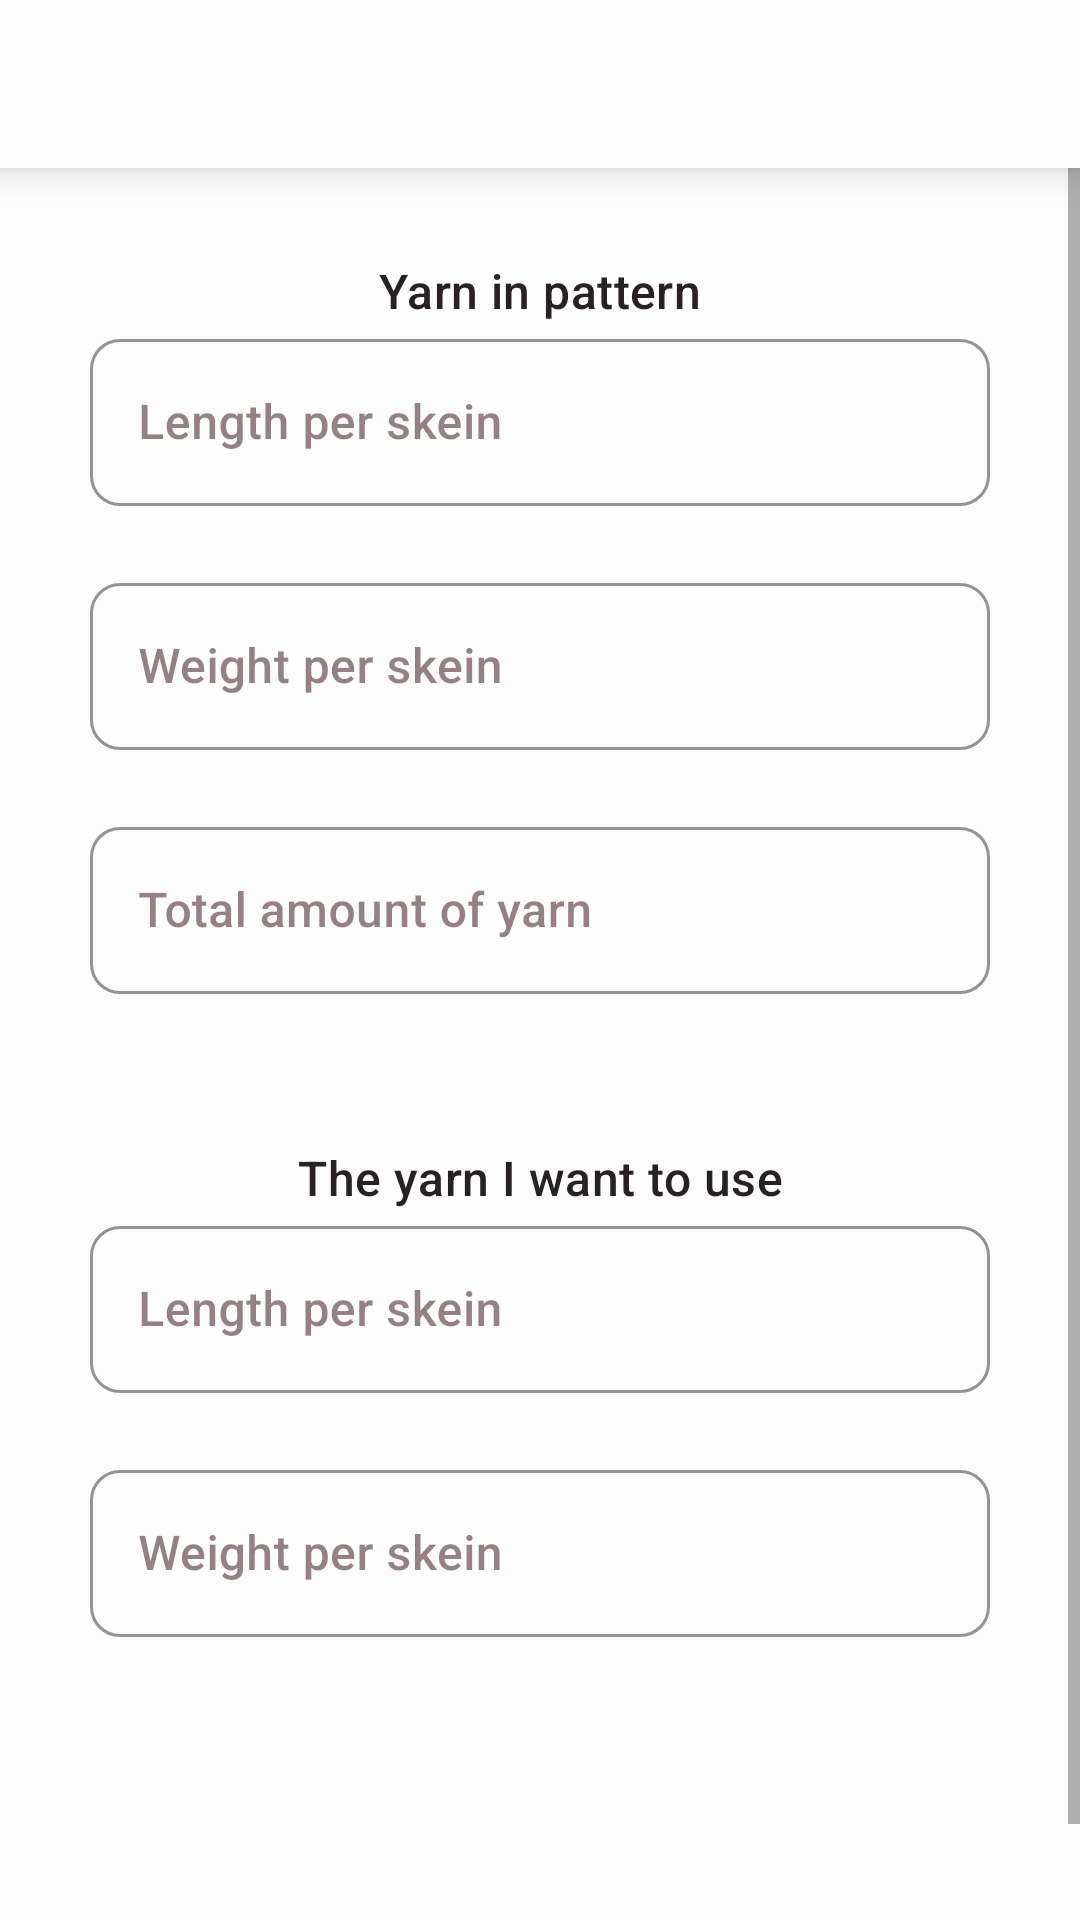

The Android layout XML behind this screen, and the referenced resources:
<!-- AndroidManifest.xml: application theme AppTheme -->
<!-- res/layout/fragment_tools_calculate_yarn_amount.xml -->
<?xml version="1.0" encoding="utf-8"?>
<LinearLayout xmlns:android="http://schemas.android.com/apk/res/android"
    xmlns:app="http://schemas.android.com/apk/res-auto"
    xmlns:tools="http://schemas.android.com/tools"
    android:layout_width="match_parent"
    android:layout_height="fill_parent"
    android:orientation="vertical"
    tools:context=".fragments.ToolsCalculateYarnAmountFragment">

    <include
        android:id="@+id/action_bar"
        layout="@layout/actionbar" />

    <ScrollView
        android:layout_width="match_parent"
        android:layout_height="match_parent">

        <LinearLayout
            android:layout_width="match_parent"
            android:layout_height="wrap_content"
            android:layout_margin="30dp"
            android:orientation="vertical">

            <TextView
                style="@style/TextAppearance.App.Subtitle1"
                android:layout_width="match_parent"
                android:layout_height="wrap_content"
                android:gravity="center"
                android:text="@string/yarn_in_pattern" />

            <com.google.android.material.textfield.TextInputLayout
                android:id="@+id/tools_calculation_layout_pattern_skein_length"
                android:layout_width="match_parent"
                android:layout_height="wrap_content"
                android:hint="@string/len_pr_skein"
                app:errorEnabled="true"
                app:suffixText="@string/meters">

                <com.google.android.material.textfield.TextInputEditText
                    android:id="@+id/tools_calculation_edit_pattern_yarn_length"
                    android:layout_width="match_parent"
                    android:layout_height="wrap_content"
                    android:inputType="number"
                    android:maxLength="4" />
            </com.google.android.material.textfield.TextInputLayout>

            <com.google.android.material.textfield.TextInputLayout
                android:id="@+id/tools_calculation_layout_pattern_skein_weight"
                android:layout_width="match_parent"
                android:layout_height="wrap_content"
                android:hint="@string/weight_pr_skein"
                app:errorEnabled="true"
                app:suffixText="@string/grams">

                <com.google.android.material.textfield.TextInputEditText
                    android:id="@+id/tools_calculation_edit_pattern_skein_weight"
                    android:layout_width="match_parent"
                    android:layout_height="wrap_content"
                    android:inputType="number"
                    android:maxLength="4" />
            </com.google.android.material.textfield.TextInputLayout>

            <com.google.android.material.textfield.TextInputLayout
                android:id="@+id/tools_calculation_layout_pattern_skein_amount"
                android:layout_width="match_parent"
                android:layout_height="wrap_content"
                android:hint="@string/total_grams"
                app:errorEnabled="true"
                app:suffixText="@string/grams">

                <com.google.android.material.textfield.TextInputEditText
                    android:id="@+id/tools_calculation_edit_pattern_yarn_amount"
                    android:layout_width="match_parent"
                    android:layout_height="wrap_content"
                    android:inputType="number"
                    android:maxLength="4" />
            </com.google.android.material.textfield.TextInputLayout>

            <TextView
                style="@style/TextAppearance.App.Subtitle1"
                android:layout_width="match_parent"
                android:layout_height="wrap_content"
                android:layout_marginTop="30dp"
                android:gravity="center"
                android:text="@string/yarn_i_use" />

            <com.google.android.material.textfield.TextInputLayout
                android:id="@+id/tools_calculation_layout_my_skein_length"
                android:layout_width="match_parent"
                android:layout_height="wrap_content"
                android:hint="@string/len_pr_skein"
                app:errorEnabled="true"
                app:suffixText="@string/meters">

                <com.google.android.material.textfield.TextInputEditText
                    android:id="@+id/tools_calculation_edit_my_skein_length"
                    android:layout_width="match_parent"
                    android:layout_height="wrap_content"
                    android:inputType="number"
                    android:maxLength="4" />
            </com.google.android.material.textfield.TextInputLayout>

            <com.google.android.material.textfield.TextInputLayout
                android:id="@+id/tools_calculation_layout_my_skein_weight"
                android:layout_width="match_parent"
                android:layout_height="wrap_content"
                android:hint="@string/weight_pr_skein"
                app:errorEnabled="true"
                app:suffixText="@string/grams">

                <com.google.android.material.textfield.TextInputEditText
                    android:id="@+id/tools_calculation_edit_my_skein_weight"
                    android:layout_width="match_parent"
                    android:layout_height="wrap_content"
                    android:inputType="number"
                    android:maxLength="4" />
            </com.google.android.material.textfield.TextInputLayout>

            <Button
                android:id="@+id/tools_calculation_btn_calculate"
                style="@style/Widget.App.Button.Primary"
                android:layout_width="match_parent"
                android:layout_height="wrap_content"
                android:layout_marginTop="30dp"
                android:layout_marginBottom="30dp"
                android:text="@string/calculate" />

            <TextView
                android:id="@+id/tools_calculation_view_result"
                android:layout_width="match_parent"
                android:layout_height="wrap_content"
                android:layout_marginTop="30dp"
                android:layout_marginBottom="30dp"
                android:gravity="center"
                android:text="@string/calculation_result"
                android:visibility="gone" />

            <Button
                android:id="@+id/tools_calculation_btn_new_calculation"
                style="@style/Widget.App.Button.Primary"
                android:layout_width="match_parent"
                android:layout_height="wrap_content"
                android:layout_marginTop="30dp"
                android:layout_marginBottom="30dp"
                android:text="@string/new_cal"
                android:visibility="gone" />
        </LinearLayout>
    </ScrollView>
</LinearLayout>
<!-- res/layout/actionbar.xml (included above) -->
<?xml version="1.0" encoding="utf-8"?>
<androidx.appcompat.widget.Toolbar xmlns:android="http://schemas.android.com/apk/res/android"
    xmlns:app="http://schemas.android.com/apk/res-auto"
    android:layout_width="match_parent"
    android:layout_height="wrap_content"
    android:backgroundTint="@color/secondary_color_50"
    android:elevation="8dp">

    <TextView
        android:id="@+id/actionbar_title"
        style="@style/TextAppearance.App.Subtitle1"
        android:layout_width="wrap_content"
        android:layout_height="wrap_content"
        android:layout_gravity="center" />

    <Button
        android:id="@+id/actionbar_save"
        style="@style/Widget.App.Button.Primary"
        android:layout_width="wrap_content"
        android:layout_height="match_parent"
        android:layout_gravity="end"
        android:layout_marginEnd="10dp"
        android:text="@string/save"
        android:visibility="gone" />

    <Button
        android:id="@+id/actionbar_add"
        style="@style/Widget.App.Button.Secondary"
        android:layout_width="wrap_content"
        android:layout_height="match_parent"
        android:layout_gravity="end"
        android:layout_marginEnd="10dp"
        android:text="@string/add"
        android:visibility="gone" />

    <Button
        android:id="@+id/actionbar_edit"
        style="@style/Widget.App.Button.OutlinedButton"
        android:layout_width="wrap_content"
        android:layout_height="match_parent"
        android:layout_gravity="end"
        android:layout_marginEnd="10dp"
        android:text="@string/edit"
        android:visibility="gone" />

</androidx.appcompat.widget.Toolbar>
<!-- resources referenced by this layout -->
<resources>
  <color name="secondary_color_50">#fdfcfc</color>
  <string name="add">Add</string>
  <string name="calculate">Calculate</string>
  <string name="calculation_result">You need <b>%s</b> yarn balls of your yarn</string>
  <string name="edit">Edit</string>
  <string name="grams">grams</string>
  <string name="len_pr_skein">Length per skein</string>
  <string name="meters">meters</string>
  <string name="new_cal">New calculation</string>
  <string name="save">Save</string>
  <string name="total_grams">Total amount of yarn</string>
  <string name="weight_pr_skein">Weight per skein</string>
  <string name="yarn_i_use">The yarn I want to use</string>
  <string name="yarn_in_pattern">Yarn in pattern</string>
  <color name="secondary_color_900">#282121</color>
  <style name="TextAppearance.App.Button" parent="TextAppearance.MaterialComponents.Button">
          <item name="android:textSize">14sp</item>
          <item name="android:textColor">@color/primary_color_900</item>
          <item name="android:spacing">1.25dp</item>
      </style>
  <color name="primary_color_500">#905d5d</color>
  <color name="primary_color_200">#cdafae</color>
  <color name="primary_color_900">#502f34</color>
  <color name="secondary_color_100">#fdf3f3</color>
  <color name="secondary_color_700">#696161</color>
  <color name="error">#b00020</color>
  <color name="secondary_color_600">#7d7575</color>
  <style name="ShapeAppearance.App.SmallComponent" parent="ShapeAppearance.MaterialComponents.SmallComponent">
          <item name="cornerFamily">rounded</item>
          <item name="cornerSize">10dp</item>
      </style>
  <style name="ShapeAppearance.App.MediumComponent" parent="ShapeAppearance.MaterialComponents.MediumComponent">
          <item name="cornerFamily">rounded</item>
          <item name="cornerSize">10dp</item>
      </style>
  <style name="Widget.App.Button.TextButton" parent="Widget.MaterialComponents.Button.TextButton">
          <item name="android:textColor">@color/primary_color_900</item>
          <item name="android:textAllCaps">false</item>
          <item name="android:textSize">12sp</item>
      </style>
  <style name="AppCard" parent="Widget.MaterialComponents.CardView">
          <item name="cardElevation">8dp</item>
          <item name="cardPreventCornerOverlap">true</item>
      </style>
  <style name="AppBottomNavigation" parent="Widget.MaterialComponents.BottomNavigationView.Colored">
          <item name="backgroundTint">@color/secondary_color_50</item>
          <item name="itemTextColor">@color/primary_color_900</item>
          <item name="itemIconTint">@color/primary_color_900</item>
      </style>
  <style name="Widget.App.Toolbar" parent="Widget.MaterialComponents.Toolbar.Primary">
          <item name="titleTextAppearance">@style/TextAppearance.App.Headline3</item>
      </style>
  <style name="Widget.App.MaterialDivider" parent="Widget.MaterialComponents.MaterialDivider" />
  <style name="Widget.App.Chip" parent="Widget.MaterialComponents.Chip.Choice">
          <item name="chipBackgroundColor">@drawable/background_chip</item>
          <item name="android:textColor">@drawable/text_chip</item>
          <item name="checkedIconVisible">false</item>
      </style>
  <color name="primary_color_700">#714849</color>
  <color name="secondary_color_800">#494242</color>
  <color name="primary_color_800">#613c40</color>
  <color name="primary_color_300">#b58f8e</color>
  <!-- drawable text_chip (drawable) -->
  <?xml version="1.0" encoding="utf-8"?>
  <selector xmlns:android="http://schemas.android.com/apk/res/android">
      <item android:state_checked="true" android:color="@color/secondary_color_50"/>
      <item android:state_checked="false" android:color="@color/primary_color_700"/>
  </selector>
  <color name="secondary_color_200">#f7eded</color>
</resources>
